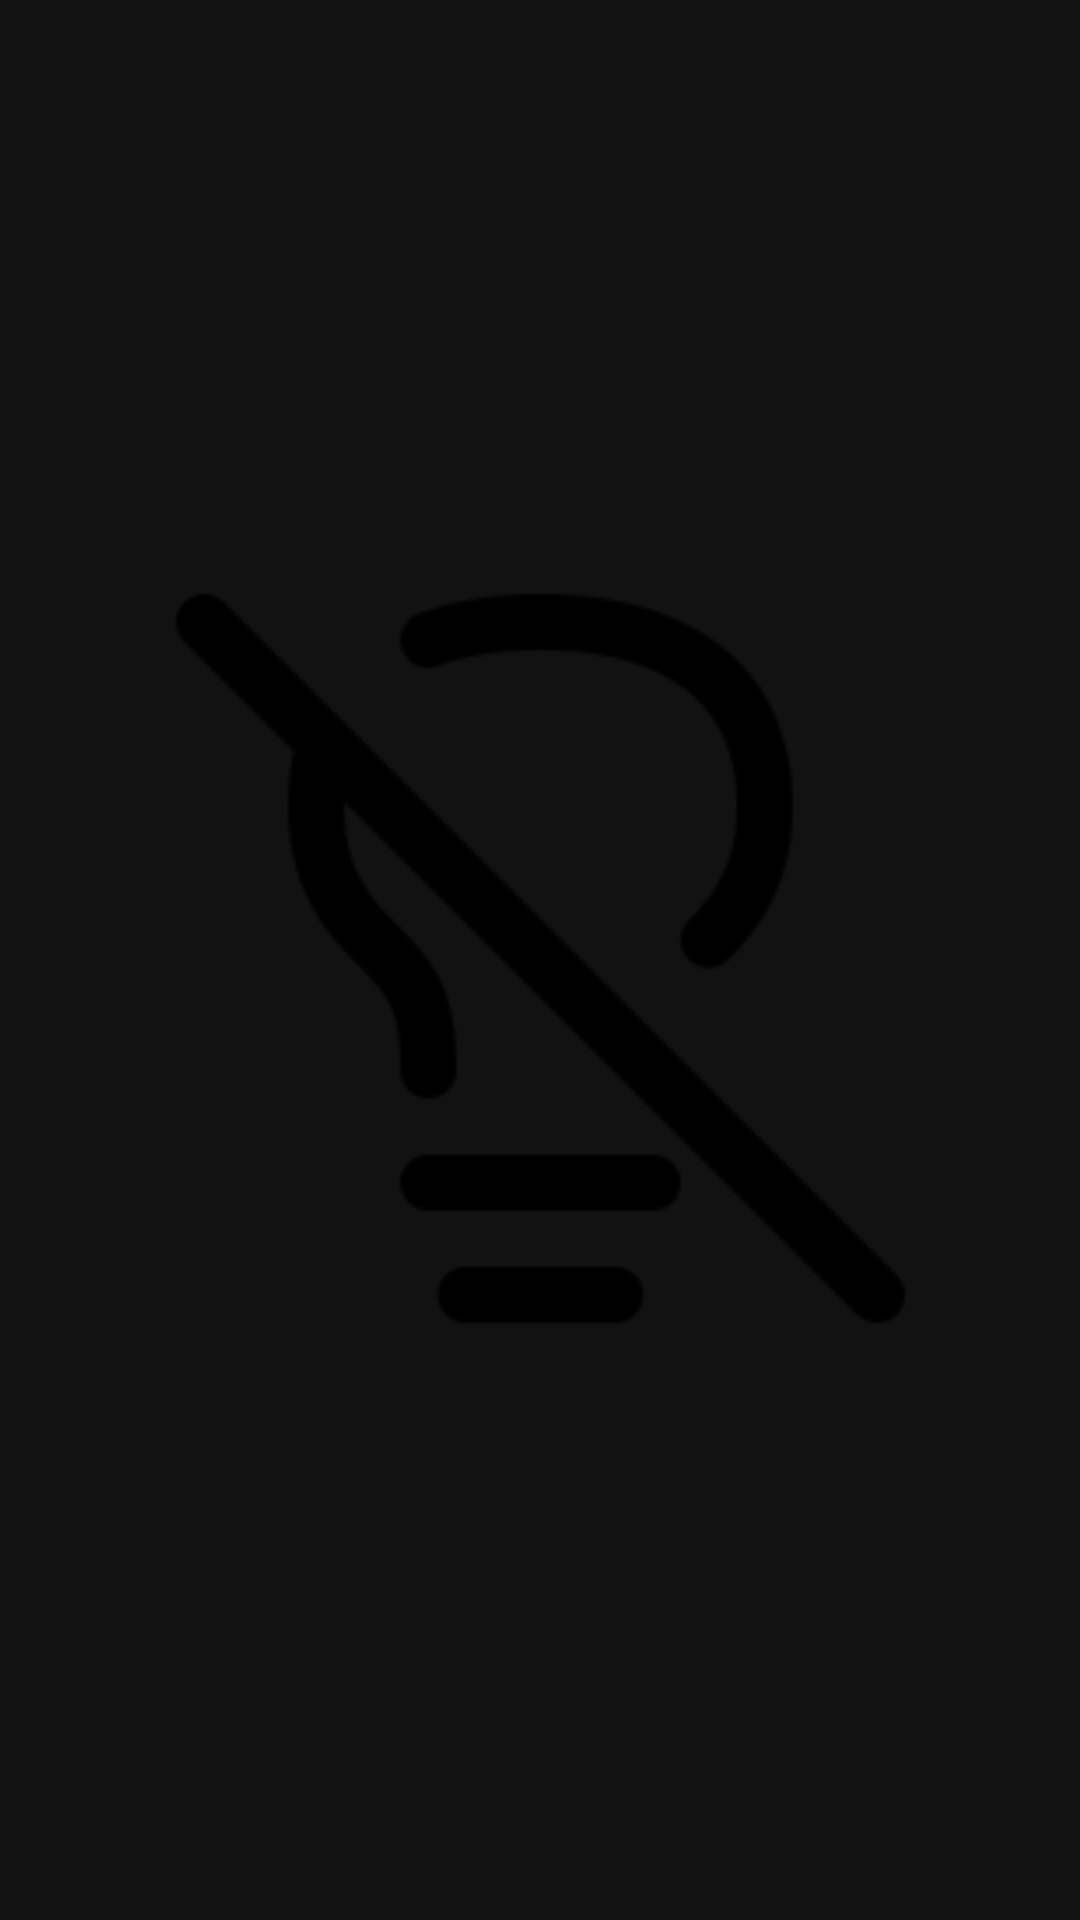

Reconstruct the res/layout file that produces this screen, plus the resources it refers to.
<!-- AndroidManifest.xml: application theme Theme.MaterialComponents -->
<!-- res/layout/activity_light.xml -->
<?xml version="1.0" encoding="utf-8"?>
<androidx.constraintlayout.widget.ConstraintLayout xmlns:android="http://schemas.android.com/apk/res/android"
    xmlns:app="http://schemas.android.com/apk/res-auto"
    xmlns:tools="http://schemas.android.com/tools"
    android:layout_width="match_parent"
    android:layout_height="match_parent"
    tools:context=".LightActivity">

    <ImageView
        android:id="@+id/lightImage"
        android:layout_width="299dp"
        android:layout_height="361dp"
        android:onClick="changeLight"
        app:layout_constraintBottom_toBottomOf="parent"
        app:layout_constraintEnd_toEndOf="parent"
        app:layout_constraintStart_toStartOf="parent"
        app:layout_constraintTop_toTopOf="parent"
        app:layout_constraintVertical_bias="0.498"
        app:srcCompat="@drawable/lightoff" />
</androidx.constraintlayout.widget.ConstraintLayout>
<!-- resources referenced by this layout -->
<resources>
  <!-- drawable lightoff: png bitmap (drawable, 3281 bytes) -->
</resources>
